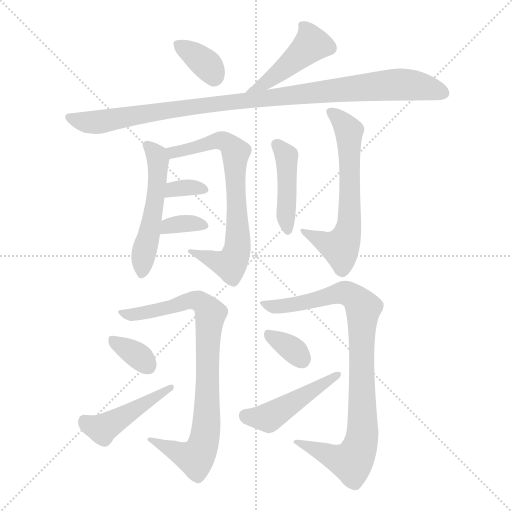
t = 0.00 s
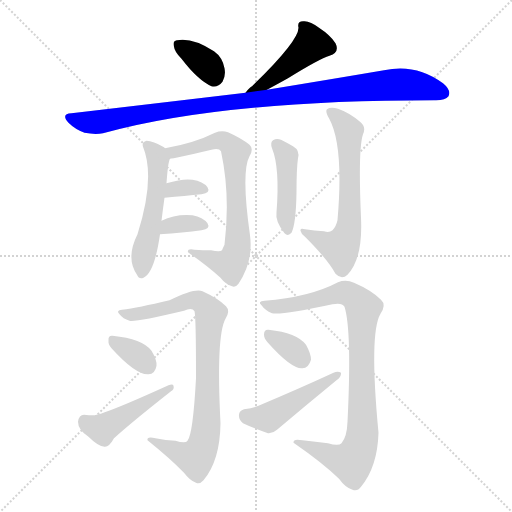
t = 2.07 s
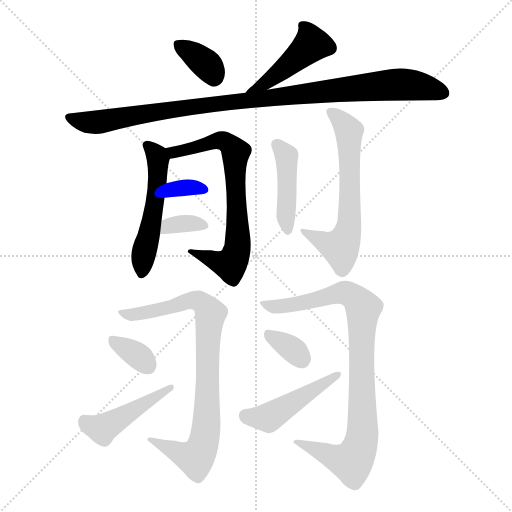
t = 4.13 s
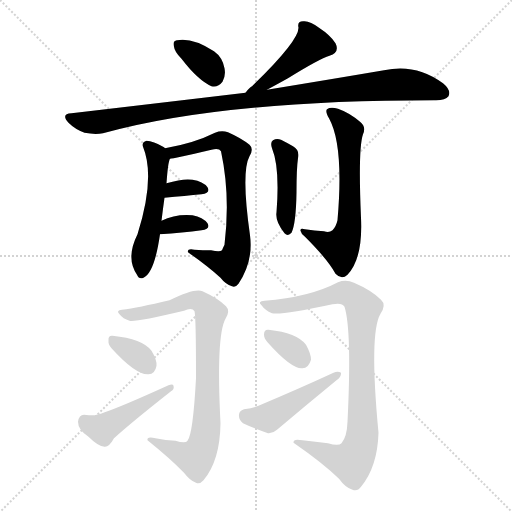
t = 6.20 s
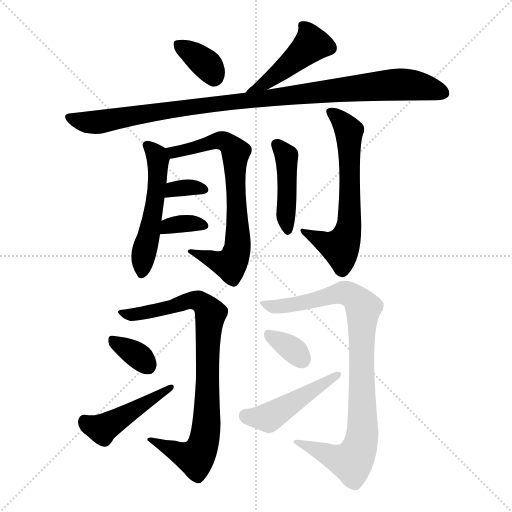
t = 8.27 s
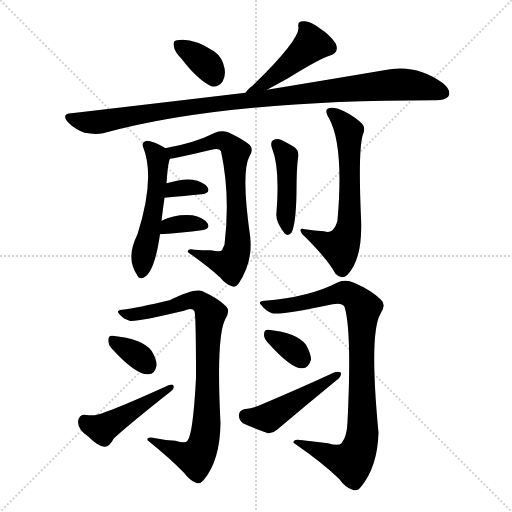
t = 10.33 s

The animated SVG that drew these frames (rendered in a browser with its animation timeline set to each time). Animation: 15 CSS @keyframes rules; one cycle of 10.33 s.

<svg version="1.1" viewBox="0 0 1024 1024" xmlns="http://www.w3.org/2000/svg">
  <g stroke="lightgray" stroke-dasharray="1,1" stroke-width="1" transform="scale(4, 4)">
    <line x1="0" y1="0" x2="256" y2="256"></line>
    <line x1="256" y1="0" x2="0" y2="256"></line>
    <line x1="128" y1="0" x2="128" y2="256"></line>
    <line x1="0" y1="128" x2="256" y2="128"></line>
  </g>
<g transform="scale(1, -1) translate(0, -900)">
   <style type="text/css">
    @keyframes keyframes0 {
      from {
       stroke: blue;
       stroke-dashoffset: 355;
       stroke-width: 128;
       }
       54% {
       animation-timing-function: step-end;
       stroke: blue;
       stroke-dashoffset: 0;
       stroke-width: 128;
       }
       to {
       stroke: black;
       stroke-width: 1024;
       }
       }
       #make-me-a-hanzi-animation-0 {
         animation: keyframes0 0.538900s both;
         animation-delay: 0.000000s;
         animation-timing-function: linear;
       }
    @keyframes keyframes1 {
      from {
       stroke: blue;
       stroke-dashoffset: 450;
       stroke-width: 128;
       }
       59% {
       animation-timing-function: step-end;
       stroke: blue;
       stroke-dashoffset: 0;
       stroke-width: 128;
       }
       to {
       stroke: black;
       stroke-width: 1024;
       }
       }
       #make-me-a-hanzi-animation-1 {
         animation: keyframes1 0.616211s both;
         animation-delay: 0.538900s;
         animation-timing-function: linear;
       }
    @keyframes keyframes2 {
      from {
       stroke: blue;
       stroke-dashoffset: 1010;
       stroke-width: 128;
       }
       77% {
       animation-timing-function: step-end;
       stroke: blue;
       stroke-dashoffset: 0;
       stroke-width: 128;
       }
       to {
       stroke: black;
       stroke-width: 1024;
       }
       }
       #make-me-a-hanzi-animation-2 {
         animation: keyframes2 1.071940s both;
         animation-delay: 1.155111s;
         animation-timing-function: linear;
       }
    @keyframes keyframes3 {
      from {
       stroke: blue;
       stroke-dashoffset: 519;
       stroke-width: 128;
       }
       63% {
       animation-timing-function: step-end;
       stroke: blue;
       stroke-dashoffset: 0;
       stroke-width: 128;
       }
       to {
       stroke: black;
       stroke-width: 1024;
       }
       }
       #make-me-a-hanzi-animation-3 {
         animation: keyframes3 0.672363s both;
         animation-delay: 2.227051s;
         animation-timing-function: linear;
       }
    @keyframes keyframes4 {
      from {
       stroke: blue;
       stroke-dashoffset: 709;
       stroke-width: 128;
       }
       70% {
       animation-timing-function: step-end;
       stroke: blue;
       stroke-dashoffset: 0;
       stroke-width: 128;
       }
       to {
       stroke: black;
       stroke-width: 1024;
       }
       }
       #make-me-a-hanzi-animation-4 {
         animation: keyframes4 0.826986s both;
         animation-delay: 2.899414s;
         animation-timing-function: linear;
       }
    @keyframes keyframes5 {
      from {
       stroke: blue;
       stroke-dashoffset: 330;
       stroke-width: 128;
       }
       52% {
       animation-timing-function: step-end;
       stroke: blue;
       stroke-dashoffset: 0;
       stroke-width: 128;
       }
       to {
       stroke: black;
       stroke-width: 1024;
       }
       }
       #make-me-a-hanzi-animation-5 {
         animation: keyframes5 0.518555s both;
         animation-delay: 3.726400s;
         animation-timing-function: linear;
       }
    @keyframes keyframes6 {
      from {
       stroke: blue;
       stroke-dashoffset: 341;
       stroke-width: 128;
       }
       53% {
       animation-timing-function: step-end;
       stroke: blue;
       stroke-dashoffset: 0;
       stroke-width: 128;
       }
       to {
       stroke: black;
       stroke-width: 1024;
       }
       }
       #make-me-a-hanzi-animation-6 {
         animation: keyframes6 0.527507s both;
         animation-delay: 4.244954s;
         animation-timing-function: linear;
       }
    @keyframes keyframes7 {
      from {
       stroke: blue;
       stroke-dashoffset: 434;
       stroke-width: 128;
       }
       59% {
       animation-timing-function: step-end;
       stroke: blue;
       stroke-dashoffset: 0;
       stroke-width: 128;
       }
       to {
       stroke: black;
       stroke-width: 1024;
       }
       }
       #make-me-a-hanzi-animation-7 {
         animation: keyframes7 0.603190s both;
         animation-delay: 4.772461s;
         animation-timing-function: linear;
       }
    @keyframes keyframes8 {
      from {
       stroke: blue;
       stroke-dashoffset: 627;
       stroke-width: 128;
       }
       67% {
       animation-timing-function: step-end;
       stroke: blue;
       stroke-dashoffset: 0;
       stroke-width: 128;
       }
       to {
       stroke: black;
       stroke-width: 1024;
       }
       }
       #make-me-a-hanzi-animation-8 {
         animation: keyframes8 0.760254s both;
         animation-delay: 5.375651s;
         animation-timing-function: linear;
       }
    @keyframes keyframes9 {
      from {
       stroke: blue;
       stroke-dashoffset: 830;
       stroke-width: 128;
       }
       73% {
       animation-timing-function: step-end;
       stroke: blue;
       stroke-dashoffset: 0;
       stroke-width: 128;
       }
       to {
       stroke: black;
       stroke-width: 1024;
       }
       }
       #make-me-a-hanzi-animation-9 {
         animation: keyframes9 0.925456s both;
         animation-delay: 6.135905s;
         animation-timing-function: linear;
       }
    @keyframes keyframes10 {
      from {
       stroke: blue;
       stroke-dashoffset: 338;
       stroke-width: 128;
       }
       52% {
       animation-timing-function: step-end;
       stroke: blue;
       stroke-dashoffset: 0;
       stroke-width: 128;
       }
       to {
       stroke: black;
       stroke-width: 1024;
       }
       }
       #make-me-a-hanzi-animation-10 {
         animation: keyframes10 0.525065s both;
         animation-delay: 7.061361s;
         animation-timing-function: linear;
       }
    @keyframes keyframes11 {
      from {
       stroke: blue;
       stroke-dashoffset: 455;
       stroke-width: 128;
       }
       60% {
       animation-timing-function: step-end;
       stroke: blue;
       stroke-dashoffset: 0;
       stroke-width: 128;
       }
       to {
       stroke: black;
       stroke-width: 1024;
       }
       }
       #make-me-a-hanzi-animation-11 {
         animation: keyframes11 0.620280s both;
         animation-delay: 7.586426s;
         animation-timing-function: linear;
       }
    @keyframes keyframes12 {
      from {
       stroke: blue;
       stroke-dashoffset: 890;
       stroke-width: 128;
       }
       74% {
       animation-timing-function: step-end;
       stroke: blue;
       stroke-dashoffset: 0;
       stroke-width: 128;
       }
       to {
       stroke: black;
       stroke-width: 1024;
       }
       }
       #make-me-a-hanzi-animation-12 {
         animation: keyframes12 0.974284s both;
         animation-delay: 8.206706s;
         animation-timing-function: linear;
       }
    @keyframes keyframes13 {
      from {
       stroke: blue;
       stroke-dashoffset: 336;
       stroke-width: 128;
       }
       52% {
       animation-timing-function: step-end;
       stroke: blue;
       stroke-dashoffset: 0;
       stroke-width: 128;
       }
       to {
       stroke: black;
       stroke-width: 1024;
       }
       }
       #make-me-a-hanzi-animation-13 {
         animation: keyframes13 0.523438s both;
         animation-delay: 9.180990s;
         animation-timing-function: linear;
       }
    @keyframes keyframes14 {
      from {
       stroke: blue;
       stroke-dashoffset: 464;
       stroke-width: 128;
       }
       60% {
       animation-timing-function: step-end;
       stroke: blue;
       stroke-dashoffset: 0;
       stroke-width: 128;
       }
       to {
       stroke: black;
       stroke-width: 1024;
       }
       }
       #make-me-a-hanzi-animation-14 {
         animation: keyframes14 0.627604s both;
         animation-delay: 9.704427s;
         animation-timing-function: linear;
       }
</style>
<path d="M 363.0 782.5 Q 396.0 739.5 423.0 727.5 Q 436.0 724.5 445.0 736.5 Q 452.0 748.5 449.0 763.5 Q 445.0 785.5 428.0 797.5 Q 385.0 825.5 354.0 819.5 Q 351.0 819.5 351.0 818.5 Q 345.0 817.5 348.0 806.5 Q 349.0 796.5 363.0 782.5 Z" fill="lightgray"></path> 
<path d="M 534.0 720.5 Q 558.0 733.5 576.0 743.5 Q 639.0 782.5 659.0 788.5 Q 680.0 795.5 671.0 813.5 Q 661.0 829.5 638.0 844.5 Q 619.0 859.5 606.0 857.5 Q 594.0 857.5 597.0 844.5 Q 597.0 817.5 504.0 727.5 Q 498.0 724.5 491.0 714.5 C 473.0 690.5 508.0 706.5 534.0 720.5 Z" fill="lightgray"></path> 
<path d="M 491.0 714.5 Q 331.0 695.5 143.0 673.5 Q 121.0 672.5 137.0 654.5 Q 150.0 641.5 169.0 634.5 Q 190.0 630.5 206.0 633.5 Q 443.0 699.5 868.0 699.5 Q 869.0 699.5 872.0 699.5 Q 891.0 699.5 897.0 707.5 Q 903.0 719.5 886.0 733.5 Q 832.0 773.5 768.0 759.5 Q 674.0 743.5 534.0 720.5 L 491.0 714.5 Z" fill="lightgray"></path> 
<path d="M 330.0 603.5 Q 329.0 604.5 328.0 605.5 Q 306.0 618.5 293.0 618.5 Q 283.0 615.5 286.0 606.5 Q 311.0 545.5 275.0 431.5 Q 251.0 383.5 274.0 350.5 Q 278.0 340.5 287.0 344.5 Q 309.0 354.5 320.0 431.5 L 323.0 458.5 Q 326.0 483.5 329.0 504.5 L 333.0 533.5 Q 336.0 576.5 340.0 582.5 C 344.0 594.5 344.0 594.5 330.0 603.5 Z" fill="lightgray"></path> 
<path d="M 422.0 399.5 Q 406.0 399.5 389.0 400.5 Q 374.0 403.5 376.0 395.5 Q 416.0 367.5 441.0 344.5 Q 451.0 331.5 464.0 327.5 Q 471.0 324.5 477.0 332.5 Q 507.0 377.5 500.0 429.5 Q 482.0 556.5 499.0 587.5 Q 508.0 602.5 499.0 610.5 Q 483.0 623.5 456.0 635.5 Q 443.0 639.5 430.0 634.5 Q 388.0 613.5 330.0 603.5 C 301.0 597.5 310.0 577.5 340.0 582.5 Q 346.0 582.5 423.0 600.5 Q 438.0 604.5 442.0 597.5 Q 461.0 509.5 449.0 410.5 Q 446.0 404.5 444.0 399.5 Q 440.0 395.5 422.0 399.5 Z" fill="lightgray"></path> 
<path d="M 329.0 504.5 Q 371.0 508.5 403.0 511.5 Q 422.0 514.5 415.0 525.5 Q 406.0 537.5 385.0 540.5 Q 366.0 543.5 333.0 533.5 C 304.0 524.5 299.0 501.5 329.0 504.5 Z" fill="lightgray"></path> 
<path d="M 320.0 431.5 Q 366.0 434.5 403.0 439.5 Q 422.0 442.5 415.0 453.5 Q 406.0 465.5 385.0 469.5 Q 351.0 472.5 323.0 458.5 C 296.0 445.5 290.0 429.5 320.0 431.5 Z" fill="lightgray"></path> 
<path d="M 544.0 603.5 Q 560.0 564.5 553.0 475.5 Q 550.0 457.5 569.0 433.5 Q 576.0 426.5 583.0 434.5 Q 592.0 452.5 593.0 515.5 Q 593.0 563.5 596.0 583.5 Q 600.0 599.5 586.0 607.5 Q 574.0 614.5 562.0 620.5 Q 553.0 623.5 546.0 619.5 Q 540.0 615.5 544.0 603.5 Z" fill="lightgray"></path> 
<path d="M 648.0 437.5 Q 629.0 438.5 610.0 441.5 Q 600.0 444.5 601.0 438.5 Q 602.0 432.5 610.0 426.5 Q 656.0 380.5 671.0 352.5 Q 683.0 339.5 695.0 350.5 Q 726.0 383.5 722.0 464.5 Q 716.0 602.5 726.0 631.5 Q 733.0 646.5 720.0 656.5 Q 699.0 674.5 676.0 682.5 Q 661.0 686.5 654.0 681.5 Q 650.0 677.5 658.0 663.5 Q 688.0 609.5 675.0 459.5 Q 672.0 446.5 665.0 439.5 Q 658.0 433.5 648.0 437.5 Z" fill="lightgray"></path> 
<path d="M 351.0 18.5 Q 332.0 19.5 311.0 23.5 Q 293.0 27.5 295.0 19.5 Q 341.0 -17.5 368.0 -45.5 Q 380.0 -61.5 392.0 -65.5 Q 399.0 -69.5 407.0 -60.5 Q 440.0 -21.5 441.0 53.5 Q 432.0 228.5 451.0 262.5 Q 461.0 278.5 452.0 287.5 Q 436.0 303.5 405.0 317.5 Q 390.0 324.5 339.0 299.5 Q 276.0 284.5 244.0 280.5 Q 231.0 279.5 239.0 271.5 Q 246.0 262.5 259.0 258.5 Q 271.0 255.5 368.0 278.5 Q 384.0 285.5 389.0 277.5 Q 392.0 268.5 392.0 143.5 Q 386.0 31.5 375.0 18.5 Q 371.0 12.5 351.0 18.5 Z" fill="lightgray"></path> 
<path d="M 223.0 203.5 Q 272.0 149.5 297.0 151.5 Q 310.0 151.5 313.0 168.5 Q 314.0 180.5 303.0 198.5 Q 285.0 222.5 225.0 228.5 Q 216.0 229.5 217.0 218.5 Q 216.0 211.5 223.0 203.5 Z" fill="lightgray"></path> 
<path d="M 168.0 70.5 Q 158.0 70.5 156.0 56.5 Q 156.0 40.5 177.0 26.5 Q 196.0 7.5 209.0 6.5 Q 218.0 5.5 228.0 23.5 Q 262.0 54.5 342.0 117.5 Q 349.0 121.5 347.0 128.5 Q 346.0 132.5 337.0 129.5 Q 205.0 69.5 187.0 69.5 Q 178.0 69.5 168.0 70.5 Z" fill="lightgray"></path> 
<path d="M 656.0 13.5 Q 631.0 16.5 605.0 19.5 Q 586.0 23.5 587.0 14.5 Q 645.0 -25.5 678.0 -57.5 Q 691.0 -75.5 705.0 -79.5 Q 715.0 -83.5 722.0 -73.5 Q 755.0 -33.5 757.0 34.5 Q 738.0 233.5 761.0 272.5 Q 773.0 290.5 762.0 300.5 Q 743.0 319.5 708.0 334.5 Q 692.0 341.5 676.0 335.5 Q 619.0 305.5 529.0 298.5 Q 514.0 297.5 523.0 289.5 Q 530.0 279.5 544.0 273.5 Q 563.0 269.5 665.0 291.5 Q 684.0 295.5 689.0 286.5 Q 704.0 238.5 695.0 56.5 Q 694.0 26.5 683.0 13.5 Q 677.0 7.5 656.0 13.5 Z" fill="lightgray"></path> 
<path d="M 535.0 215.5 Q 583.0 161.5 605.0 163.5 Q 617.0 163.5 622.0 180.5 Q 622.0 192.5 612.0 210.5 Q 594.0 234.5 537.0 240.5 Q 528.0 241.5 528.0 230.5 Q 528.0 223.5 535.0 215.5 Z" fill="lightgray"></path> 
<path d="M 488.0 81.5 Q 478.0 78.5 478.0 70.5 Q 477.0 60.5 486.0 53.5 Q 507.0 43.5 536.0 33.5 Q 545.0 32.5 554.0 40.5 Q 612.0 89.5 673.0 139.5 Q 683.0 146.5 682.0 154.5 Q 676.0 158.5 667.0 154.5 Q 600.0 123.5 517.0 88.5 Q 507.0 84.5 488.0 81.5 Z" fill="lightgray"></path> 
      <clipPath id="make-me-a-hanzi-clip-0">
      <path d="M 363.0 782.5 Q 396.0 739.5 423.0 727.5 Q 436.0 724.5 445.0 736.5 Q 452.0 748.5 449.0 763.5 Q 445.0 785.5 428.0 797.5 Q 385.0 825.5 354.0 819.5 Q 351.0 819.5 351.0 818.5 Q 345.0 817.5 348.0 806.5 Q 349.0 796.5 363.0 782.5 Z" fill="lightgray"></path>
      </clipPath>
      <path clip-path="url(#make-me-a-hanzi-clip-0)" d="M 355.0 811.5 L 413.0 771.5 L 428.0 747.5 " fill="none" id="make-me-a-hanzi-animation-0" stroke-dasharray="227 454" stroke-linecap="round"></path>

      <clipPath id="make-me-a-hanzi-clip-1">
      <path d="M 534.0 720.5 Q 558.0 733.5 576.0 743.5 Q 639.0 782.5 659.0 788.5 Q 680.0 795.5 671.0 813.5 Q 661.0 829.5 638.0 844.5 Q 619.0 859.5 606.0 857.5 Q 594.0 857.5 597.0 844.5 Q 597.0 817.5 504.0 727.5 Q 498.0 724.5 491.0 714.5 C 473.0 690.5 508.0 706.5 534.0 720.5 Z" fill="lightgray"></path>
      </clipPath>
      <path clip-path="url(#make-me-a-hanzi-clip-1)" d="M 610.0 845.5 L 622.0 810.5 L 549.0 746.5 L 498.0 715.5 " fill="none" id="make-me-a-hanzi-animation-1" stroke-dasharray="322 644" stroke-linecap="round"></path>

      <clipPath id="make-me-a-hanzi-clip-2">
      <path d="M 491.0 714.5 Q 331.0 695.5 143.0 673.5 Q 121.0 672.5 137.0 654.5 Q 150.0 641.5 169.0 634.5 Q 190.0 630.5 206.0 633.5 Q 443.0 699.5 868.0 699.5 Q 869.0 699.5 872.0 699.5 Q 891.0 699.5 897.0 707.5 Q 903.0 719.5 886.0 733.5 Q 832.0 773.5 768.0 759.5 Q 674.0 743.5 534.0 720.5 L 491.0 714.5 Z" fill="lightgray"></path>
      </clipPath>
      <path clip-path="url(#make-me-a-hanzi-clip-2)" d="M 140.0 664.5 L 198.0 655.5 L 441.0 694.5 L 794.0 731.5 L 829.0 729.5 L 886.0 713.5 " fill="none" id="make-me-a-hanzi-animation-2" stroke-dasharray="882 1764" stroke-linecap="round"></path>

      <clipPath id="make-me-a-hanzi-clip-3">
      <path d="M 330.0 603.5 Q 329.0 604.5 328.0 605.5 Q 306.0 618.5 293.0 618.5 Q 283.0 615.5 286.0 606.5 Q 311.0 545.5 275.0 431.5 Q 251.0 383.5 274.0 350.5 Q 278.0 340.5 287.0 344.5 Q 309.0 354.5 320.0 431.5 L 323.0 458.5 Q 326.0 483.5 329.0 504.5 L 333.0 533.5 Q 336.0 576.5 340.0 582.5 C 344.0 594.5 344.0 594.5 330.0 603.5 Z" fill="lightgray"></path>
      </clipPath>
      <path clip-path="url(#make-me-a-hanzi-clip-3)" d="M 296.0 608.5 L 314.0 589.5 L 316.0 544.5 L 284.0 355.5 " fill="none" id="make-me-a-hanzi-animation-3" stroke-dasharray="391 782" stroke-linecap="round"></path>

      <clipPath id="make-me-a-hanzi-clip-4">
      <path d="M 422.0 399.5 Q 406.0 399.5 389.0 400.5 Q 374.0 403.5 376.0 395.5 Q 416.0 367.5 441.0 344.5 Q 451.0 331.5 464.0 327.5 Q 471.0 324.5 477.0 332.5 Q 507.0 377.5 500.0 429.5 Q 482.0 556.5 499.0 587.5 Q 508.0 602.5 499.0 610.5 Q 483.0 623.5 456.0 635.5 Q 443.0 639.5 430.0 634.5 Q 388.0 613.5 330.0 603.5 C 301.0 597.5 310.0 577.5 340.0 582.5 Q 346.0 582.5 423.0 600.5 Q 438.0 604.5 442.0 597.5 Q 461.0 509.5 449.0 410.5 Q 446.0 404.5 444.0 399.5 Q 440.0 395.5 422.0 399.5 Z" fill="lightgray"></path>
      </clipPath>
      <path clip-path="url(#make-me-a-hanzi-clip-4)" d="M 339.0 601.5 L 347.0 594.5 L 440.0 619.5 L 454.0 614.5 L 471.0 595.5 L 477.0 438.5 L 470.0 385.5 L 457.0 371.5 L 384.0 393.5 " fill="none" id="make-me-a-hanzi-animation-4" stroke-dasharray="581 1162" stroke-linecap="round"></path>

      <clipPath id="make-me-a-hanzi-clip-5">
      <path d="M 329.0 504.5 Q 371.0 508.5 403.0 511.5 Q 422.0 514.5 415.0 525.5 Q 406.0 537.5 385.0 540.5 Q 366.0 543.5 333.0 533.5 C 304.0 524.5 299.0 501.5 329.0 504.5 Z" fill="lightgray"></path>
      </clipPath>
      <path clip-path="url(#make-me-a-hanzi-clip-5)" d="M 337.0 510.5 L 358.0 524.5 L 407.0 520.5 " fill="none" id="make-me-a-hanzi-animation-5" stroke-dasharray="202 404" stroke-linecap="round"></path>

      <clipPath id="make-me-a-hanzi-clip-6">
      <path d="M 320.0 431.5 Q 366.0 434.5 403.0 439.5 Q 422.0 442.5 415.0 453.5 Q 406.0 465.5 385.0 469.5 Q 351.0 472.5 323.0 458.5 C 296.0 445.5 290.0 429.5 320.0 431.5 Z" fill="lightgray"></path>
      </clipPath>
      <path clip-path="url(#make-me-a-hanzi-clip-6)" d="M 327.0 437.5 L 349.0 451.5 L 376.0 454.5 L 407.0 448.5 " fill="none" id="make-me-a-hanzi-animation-6" stroke-dasharray="213 426" stroke-linecap="round"></path>

      <clipPath id="make-me-a-hanzi-clip-7">
      <path d="M 544.0 603.5 Q 560.0 564.5 553.0 475.5 Q 550.0 457.5 569.0 433.5 Q 576.0 426.5 583.0 434.5 Q 592.0 452.5 593.0 515.5 Q 593.0 563.5 596.0 583.5 Q 600.0 599.5 586.0 607.5 Q 574.0 614.5 562.0 620.5 Q 553.0 623.5 546.0 619.5 Q 540.0 615.5 544.0 603.5 Z" fill="lightgray"></path>
      </clipPath>
      <path clip-path="url(#make-me-a-hanzi-clip-7)" d="M 552.0 611.5 L 573.0 588.5 L 575.0 441.5 " fill="none" id="make-me-a-hanzi-animation-7" stroke-dasharray="306 612" stroke-linecap="round"></path>

      <clipPath id="make-me-a-hanzi-clip-8">
      <path d="M 648.0 437.5 Q 629.0 438.5 610.0 441.5 Q 600.0 444.5 601.0 438.5 Q 602.0 432.5 610.0 426.5 Q 656.0 380.5 671.0 352.5 Q 683.0 339.5 695.0 350.5 Q 726.0 383.5 722.0 464.5 Q 716.0 602.5 726.0 631.5 Q 733.0 646.5 720.0 656.5 Q 699.0 674.5 676.0 682.5 Q 661.0 686.5 654.0 681.5 Q 650.0 677.5 658.0 663.5 Q 688.0 609.5 675.0 459.5 Q 672.0 446.5 665.0 439.5 Q 658.0 433.5 648.0 437.5 Z" fill="lightgray"></path>
      </clipPath>
      <path clip-path="url(#make-me-a-hanzi-clip-8)" d="M 660.0 677.5 L 698.0 638.5 L 701.0 499.5 L 696.0 436.5 L 681.0 404.5 L 608.0 434.5 " fill="none" id="make-me-a-hanzi-animation-8" stroke-dasharray="499 998" stroke-linecap="round"></path>

      <clipPath id="make-me-a-hanzi-clip-9">
      <path d="M 351.0 18.5 Q 332.0 19.5 311.0 23.5 Q 293.0 27.5 295.0 19.5 Q 341.0 -17.5 368.0 -45.5 Q 380.0 -61.5 392.0 -65.5 Q 399.0 -69.5 407.0 -60.5 Q 440.0 -21.5 441.0 53.5 Q 432.0 228.5 451.0 262.5 Q 461.0 278.5 452.0 287.5 Q 436.0 303.5 405.0 317.5 Q 390.0 324.5 339.0 299.5 Q 276.0 284.5 244.0 280.5 Q 231.0 279.5 239.0 271.5 Q 246.0 262.5 259.0 258.5 Q 271.0 255.5 368.0 278.5 Q 384.0 285.5 389.0 277.5 Q 392.0 268.5 392.0 143.5 Q 386.0 31.5 375.0 18.5 Q 371.0 12.5 351.0 18.5 Z" fill="lightgray"></path>
      </clipPath>
      <path clip-path="url(#make-me-a-hanzi-clip-9)" d="M 248.0 272.5 L 308.0 276.5 L 385.0 299.5 L 403.0 295.5 L 421.0 272.5 L 413.0 156.5 L 415.0 88.5 L 403.0 2.5 L 390.0 -15.5 L 304.0 17.5 " fill="none" id="make-me-a-hanzi-animation-9" stroke-dasharray="702 1404" stroke-linecap="round"></path>

      <clipPath id="make-me-a-hanzi-clip-10">
      <path d="M 223.0 203.5 Q 272.0 149.5 297.0 151.5 Q 310.0 151.5 313.0 168.5 Q 314.0 180.5 303.0 198.5 Q 285.0 222.5 225.0 228.5 Q 216.0 229.5 217.0 218.5 Q 216.0 211.5 223.0 203.5 Z" fill="lightgray"></path>
      </clipPath>
      <path clip-path="url(#make-me-a-hanzi-clip-10)" d="M 230.0 216.5 L 281.0 184.5 L 296.0 168.5 " fill="none" id="make-me-a-hanzi-animation-10" stroke-dasharray="210 420" stroke-linecap="round"></path>

      <clipPath id="make-me-a-hanzi-clip-11">
      <path d="M 168.0 70.5 Q 158.0 70.5 156.0 56.5 Q 156.0 40.5 177.0 26.5 Q 196.0 7.5 209.0 6.5 Q 218.0 5.5 228.0 23.5 Q 262.0 54.5 342.0 117.5 Q 349.0 121.5 347.0 128.5 Q 346.0 132.5 337.0 129.5 Q 205.0 69.5 187.0 69.5 Q 178.0 69.5 168.0 70.5 Z" fill="lightgray"></path>
      </clipPath>
      <path clip-path="url(#make-me-a-hanzi-clip-11)" d="M 169.0 57.5 L 201.0 42.5 L 210.0 45.5 L 342.0 124.5 " fill="none" id="make-me-a-hanzi-animation-11" stroke-dasharray="327 654" stroke-linecap="round"></path>

      <clipPath id="make-me-a-hanzi-clip-12">
      <path d="M 656.0 13.5 Q 631.0 16.5 605.0 19.5 Q 586.0 23.5 587.0 14.5 Q 645.0 -25.5 678.0 -57.5 Q 691.0 -75.5 705.0 -79.5 Q 715.0 -83.5 722.0 -73.5 Q 755.0 -33.5 757.0 34.5 Q 738.0 233.5 761.0 272.5 Q 773.0 290.5 762.0 300.5 Q 743.0 319.5 708.0 334.5 Q 692.0 341.5 676.0 335.5 Q 619.0 305.5 529.0 298.5 Q 514.0 297.5 523.0 289.5 Q 530.0 279.5 544.0 273.5 Q 563.0 269.5 665.0 291.5 Q 684.0 295.5 689.0 286.5 Q 704.0 238.5 695.0 56.5 Q 694.0 26.5 683.0 13.5 Q 677.0 7.5 656.0 13.5 Z" fill="lightgray"></path>
      </clipPath>
      <path clip-path="url(#make-me-a-hanzi-clip-12)" d="M 532.0 289.5 L 563.0 287.5 L 627.0 297.5 L 691.0 314.5 L 717.0 297.5 L 726.0 282.5 L 726.0 44.5 L 713.0 -9.5 L 702.0 -23.5 L 596.0 12.5 " fill="none" id="make-me-a-hanzi-animation-12" stroke-dasharray="762 1524" stroke-linecap="round"></path>

      <clipPath id="make-me-a-hanzi-clip-13">
      <path d="M 535.0 215.5 Q 583.0 161.5 605.0 163.5 Q 617.0 163.5 622.0 180.5 Q 622.0 192.5 612.0 210.5 Q 594.0 234.5 537.0 240.5 Q 528.0 241.5 528.0 230.5 Q 528.0 223.5 535.0 215.5 Z" fill="lightgray"></path>
      </clipPath>
      <path clip-path="url(#make-me-a-hanzi-clip-13)" d="M 539.0 229.5 L 590.0 197.5 L 603.0 182.5 " fill="none" id="make-me-a-hanzi-animation-13" stroke-dasharray="208 416" stroke-linecap="round"></path>

      <clipPath id="make-me-a-hanzi-clip-14">
      <path d="M 488.0 81.5 Q 478.0 78.5 478.0 70.5 Q 477.0 60.5 486.0 53.5 Q 507.0 43.5 536.0 33.5 Q 545.0 32.5 554.0 40.5 Q 612.0 89.5 673.0 139.5 Q 683.0 146.5 682.0 154.5 Q 676.0 158.5 667.0 154.5 Q 600.0 123.5 517.0 88.5 Q 507.0 84.5 488.0 81.5 Z" fill="lightgray"></path>
      </clipPath>
      <path clip-path="url(#make-me-a-hanzi-clip-14)" d="M 492.0 67.5 L 542.0 67.5 L 675.0 152.5 " fill="none" id="make-me-a-hanzi-animation-14" stroke-dasharray="336 672" stroke-linecap="round"></path>

</g>
</svg>
